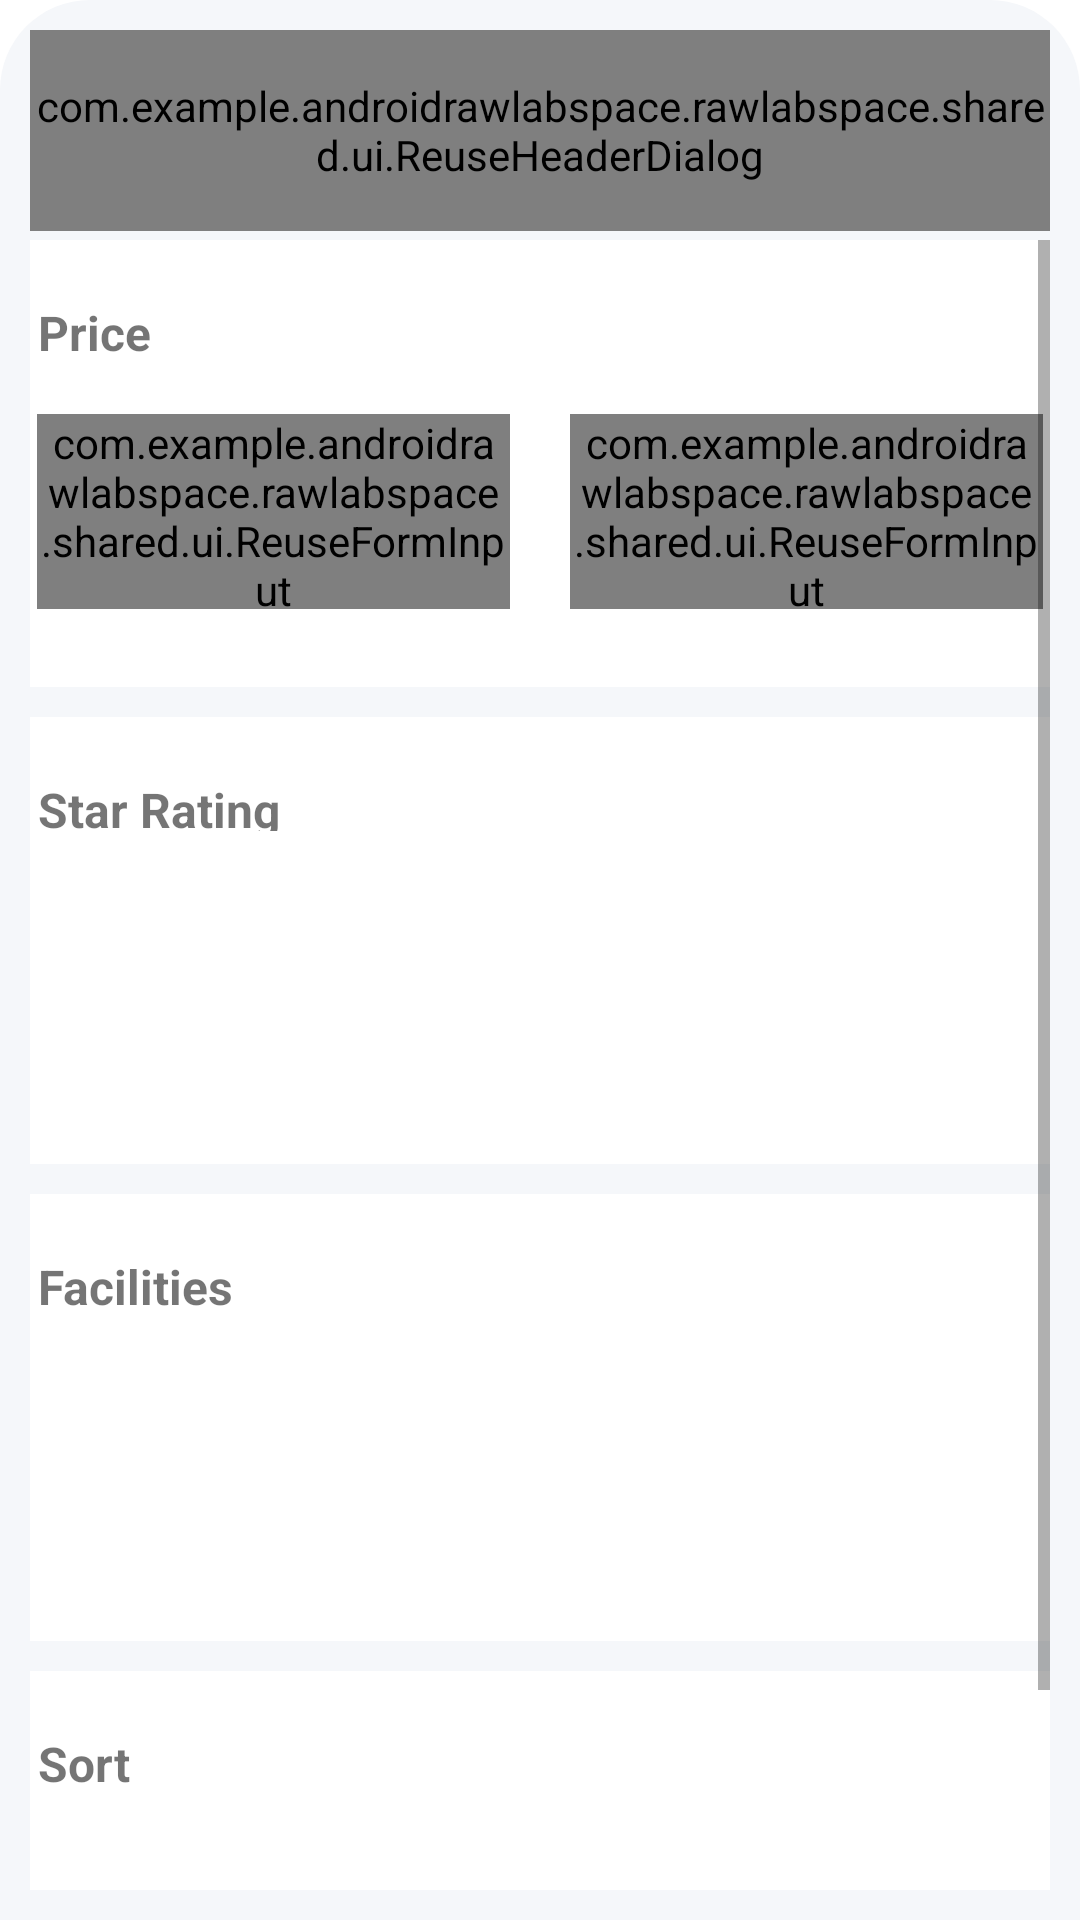

Layout XML and referenced resources for this Android screen:
<!-- AndroidManifest.xml: application theme Theme.AndroidRawlabSpace -->
<!-- res/layout/filter.xml -->
<?xml version="1.0" encoding="utf-8"?>
<androidx.constraintlayout.widget.ConstraintLayout
    xmlns:android="http://schemas.android.com/apk/res/android"
    android:layout_width="match_parent"
    android:layout_height="match_parent"
    xmlns:app="http://schemas.android.com/apk/res-auto"
    android:background="@drawable/dialog_bg_dua"
    >

    <com.example.androidrawlabspace.rawlabspace.shared.ui.ReuseHeaderDialog
        android:id="@+id/header"
        android:layout_width="match_parent"
        android:layout_height="67dp"
        app:layout_constraintStart_toStartOf="parent"
        app:layout_constraintEnd_toEndOf="parent"
        app:layout_constraintTop_toTopOf="parent"
        android:background="@color/white"
        />


    <ScrollView
        android:layout_width="match_parent"
        android:layout_height="match_parent"
        app:layout_constraintStart_toStartOf="parent"
        app:layout_constraintEnd_toEndOf="parent"
        app:layout_constraintTop_toBottomOf="@id/header"
        android:layout_marginTop="70dp"
        >
       <androidx.constraintlayout.widget.ConstraintLayout
           android:layout_width="match_parent"
           android:layout_height="match_parent"
           >

           <androidx.constraintlayout.widget.ConstraintLayout
               android:id="@+id/constraint2"
               android:layout_width="match_parent"
               android:layout_height="149dp"
               app:layout_constraintStart_toStartOf="parent"
               app:layout_constraintEnd_toEndOf="parent"
               app:layout_constraintTop_toTopOf="parent"
               android:background="@color/white"
               >

               <TextView
                   android:layout_width="335dp"
                   android:layout_height="18dp"
                   app:layout_constraintStart_toStartOf="parent"
                   app:layout_constraintEnd_toEndOf="parent"
                   app:layout_constraintTop_toTopOf="parent"
                   android:text="Price"
                   android:textSize="16dp"
                   android:textStyle="bold"
                   android:textColor="@color/Neutralblack"
                   android:layout_marginLeft="20dp"
                   android:layout_marginRight="20dp"
                   android:layout_marginTop="20dp"
                   />

               <com.example.androidrawlabspace.rawlabspace.shared.ui.ReuseFormInput
                   android:layout_width="157.5dp"
                   android:layout_height="65dp"
                   app:layout_constraintStart_toStartOf="parent"
                   app:layout_constraintEnd_toEndOf="parent"
                   app:layout_constraintTop_toTopOf="parent"
                   android:layout_marginLeft="20dp"
                   android:layout_marginRight="197.5dp"
                   android:layout_marginTop="58dp"
                   android:background="@color/white"
                   />
               <com.example.androidrawlabspace.rawlabspace.shared.ui.ReuseFormInput
                   android:layout_width="157.5dp"
                   android:layout_height="65dp"
                   app:layout_constraintStart_toStartOf="parent"
                   app:layout_constraintEnd_toEndOf="parent"
                   app:layout_constraintTop_toTopOf="parent"
                   android:layout_marginLeft="197.5dp"
                   android:layout_marginRight="20dp"
                   android:layout_marginTop="58dp"
                   android:background="@color/white"
                   />
           </androidx.constraintlayout.widget.ConstraintLayout>
           <androidx.constraintlayout.widget.ConstraintLayout
               android:id="@+id/constraint3"
               android:layout_width="match_parent"
               android:layout_height="149dp"
               app:layout_constraintStart_toStartOf="parent"
               app:layout_constraintEnd_toEndOf="parent"
               app:layout_constraintTop_toBottomOf="@id/constraint2"
               android:layout_marginTop="10dp"
               android:background="@color/white"
               >

               <TextView
                   android:layout_width="335dp"
                   android:layout_height="18dp"
                   app:layout_constraintStart_toStartOf="parent"
                   app:layout_constraintEnd_toEndOf="parent"
                   app:layout_constraintTop_toTopOf="parent"
                   android:text="Star Rating"
                   android:textSize="16dp"
                   android:textStyle="bold"
                   android:textColor="@color/Neutralblack"
                   android:layout_marginLeft="20dp"
                   android:layout_marginRight="20dp"
                   android:layout_marginTop="20dp"
                   />


           </androidx.constraintlayout.widget.ConstraintLayout>

           <androidx.constraintlayout.widget.ConstraintLayout
               android:id="@+id/constraint4"
               android:layout_width="match_parent"
               android:layout_height="149dp"
               app:layout_constraintStart_toStartOf="parent"
               app:layout_constraintEnd_toEndOf="parent"
               app:layout_constraintTop_toBottomOf="@id/constraint3"
               android:layout_marginTop="10dp"
               android:background="@color/white"
               >

               <TextView
                   android:layout_width="335dp"
                   android:layout_height="18dp"
                   app:layout_constraintStart_toStartOf="parent"
                   app:layout_constraintEnd_toEndOf="parent"
                   app:layout_constraintTop_toTopOf="parent"
                   android:text="Facilities"
                   android:textSize="16dp"
                   android:textStyle="bold"
                   android:textColor="@color/Neutralblack"
                   android:layout_marginLeft="20dp"
                   android:layout_marginRight="20dp"
                   android:layout_marginTop="20dp"
                   />


           </androidx.constraintlayout.widget.ConstraintLayout>
           <androidx.constraintlayout.widget.ConstraintLayout
               android:id="@+id/constraint5"
               android:layout_width="match_parent"
               android:layout_height="149dp"
               app:layout_constraintStart_toStartOf="parent"
               app:layout_constraintEnd_toEndOf="parent"
               app:layout_constraintTop_toBottomOf="@id/constraint4"
               android:layout_marginTop="10dp"
               android:background="@color/white"
               >

               <TextView
                   android:layout_width="335dp"
                   android:layout_height="18dp"
                   app:layout_constraintStart_toStartOf="parent"
                   app:layout_constraintEnd_toEndOf="parent"
                   app:layout_constraintTop_toTopOf="parent"
                   android:text="Sort"
                   android:textSize="16dp"
                   android:textStyle="bold"
                   android:textColor="@color/Neutralblack"
                   android:layout_marginLeft="20dp"
                   android:layout_marginRight="20dp"
                   android:layout_marginTop="20dp"
                   />


           </androidx.constraintlayout.widget.ConstraintLayout>



       </androidx.constraintlayout.widget.ConstraintLayout>


    </ScrollView>
    




</androidx.constraintlayout.widget.ConstraintLayout>
<!-- resources referenced by this layout -->
<resources>
  <color name="white">#FFFFFFFF</color>
  <!-- drawable dialog_bg_dua (drawable) -->
  <?xml version="1.0" encoding="utf-8"?>
  <shape xmlns:android="http://schemas.android.com/apk/res/android">
  
      <solid
          android:color="@color/coloredittext1"/>
  
      <corners
          android:topLeftRadius="30dp"
          android:topRightRadius="30dp"
          />
      <padding
          android:left="10dp"
          android:right="10dp"
          android:top="10dp"
          android:bottom="10dp"/>
  
  </shape>
  <style name="Theme.AndroidRawlabSpace" parent="Theme.MaterialComponents.DayNight.DarkActionBar">
          
          <item name="colorPrimary">@color/purple_500</item>
          <item name="colorPrimaryVariant">@color/purple_700</item>
          <item name="colorOnPrimary">@color/white</item>
          
          <item name="colorSecondary">@color/teal_200</item>
          <item name="colorSecondaryVariant">@color/teal_700</item>
          <item name="colorOnSecondary">@color/black</item>
          
          <item name="android:statusBarColor">?attr/colorPrimaryVariant</item>
          
      </style>
  <color name="coloredittext1">#F5F7FA</color>
  <color name="purple_500">#FF6200EE</color>
  <color name="purple_700">#FF3700B3</color>
  <color name="teal_200">#FF03DAC5</color>
  <color name="teal_700">#FF018786</color>
  <color name="black">#FF000000</color>
</resources>
